Run: headless pygame with SDL's dummy video driver; simulated clock (each Clock.tick advances the game by its frame time, no real sleeping); random seed 0; keys injected as events and as key.get_pressed() state; mouse plan: one left click at the window centre at the start of phase 2, then a move to the lower-right quarter at the start of phase 3.
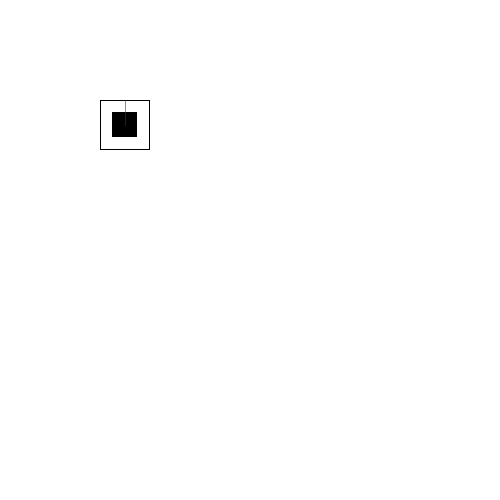
Frame 1 of 4 · flips 1–60 · no input
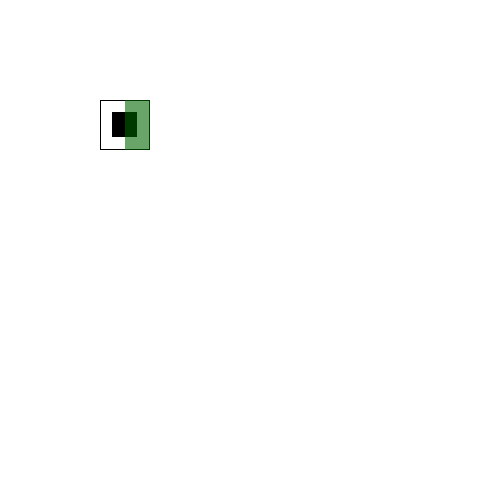
Frame 2 of 4 · flips 61–180 · clicked the window centre · tapped SPACE, RETURN · held RIGHT (→), D
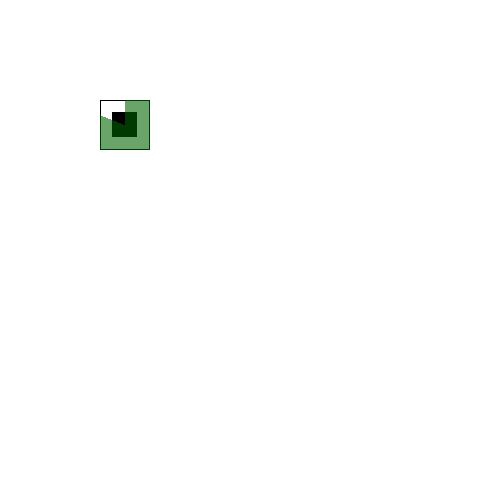
Frame 3 of 4 · flips 181–300 · moved the mouse to the lower-right quarter · held DOWN (↓), S
Frame 4 of 4 · flips 301–420 · held LEFT (←), A, UP (↑), W · screen unchanged from frame 3, image omitted

The pygame program that drew these frames:

import pygame

white = (255, 255, 255)
black = (0, 0, 0)
green = (0, 100, 0)


class StatusSquare(object):
    def __init__(self, w, h, color, perc=0.0, alpha=150):
        self.w = w
        self.h = h
        self.rect = pygame.Rect(0, 0, w, h)
        self.color = color
        self.value = perc
        self.alpha = alpha
        self.__surf = None

    @property
    def surf(self):
        if self.__surf is None:
            self.__surf = pygame.Surface((self.w, self.h))
            self.__surf.set_colorkey(black)
            self.__surf.set_alpha(self.alpha)
        return self.__surf

    def increment(self, inc):
        amt = min(100, max(0, self.value + inc))
        self.value = amt
        self.draw()

    def set(self, num):
        amt = min(100, max(0, num))
        self.value = amt
        self.draw()

    def draw(self):
        pointlist = []
        pointlist.append(self.rect.midtop)
        pointlist.append(self.rect.center)
        if self.value < 12.5:
            xval = self.value/12.5*(self.w/2)+self.w/2
            pointlist.append((xval, 0))
        elif self.value < 37.5:
            yval = (self.value - 12.5)/25*self.h
            pointlist.append((self.w, yval))
            pointlist.append(self.rect.topright)
        elif self.value < 62.5:
            xval = self.w - (self.value - 37.5)/25*self.w
            pointlist.append((xval, self.h))
            pointlist.append(self.rect.bottomright)
            pointlist.append(self.rect.topright)
        elif self.value < 87.5:
            yval = self.h - (self.value - 62.5)/25*self.h
            pointlist.append((0, yval))
            pointlist.append(self.rect.bottomleft)
            pointlist.append(self.rect.bottomright)
            pointlist.append(self.rect.topright)
        elif self.value < 100:
            xval = (self.value - 87.5)/12.5*(self.w/2)
            pointlist.append((xval, 0))
            pointlist.append(self.rect.topleft)
            pointlist.append(self.rect.bottomleft)
            pointlist.append(self.rect.bottomright)
            pointlist.append(self.rect.topright)
        else:
            pointlist = [(0, 0), (self.w, 0), (self.w, self.h), (0, self.h)]
        self.surf.fill(black)
        pygame.draw.polygon(self.surf, self.color, pointlist)

    def clean(self):
        self.__surf = None


def main():
    pygame.init()

    tile = StatusSquare(50, 50, green)

    gameDisplay = pygame.display.set_mode((500, 500))
    gameDisplay.fill(white)
    clock = pygame.time.Clock()

    while True:
        mouse = pygame.mouse.get_pos()
        for event in pygame.event.get():
            if event.type == pygame.QUIT:
                pygame.quit()
                quit()
        tile.set(mouse[0]/500*100)
        tile.draw()
        gameDisplay.fill(white)
        pygame.draw.rect(gameDisplay, black, (100, 100, 50, 50), 1)
        pygame.draw.rect(gameDisplay, black, (112, 112, 25, 25))
        gameDisplay.blit(tile.surf, (100, 100))
        pygame.display.flip()
        clock.tick(10)


if __name__ == '__main__':
    main()
